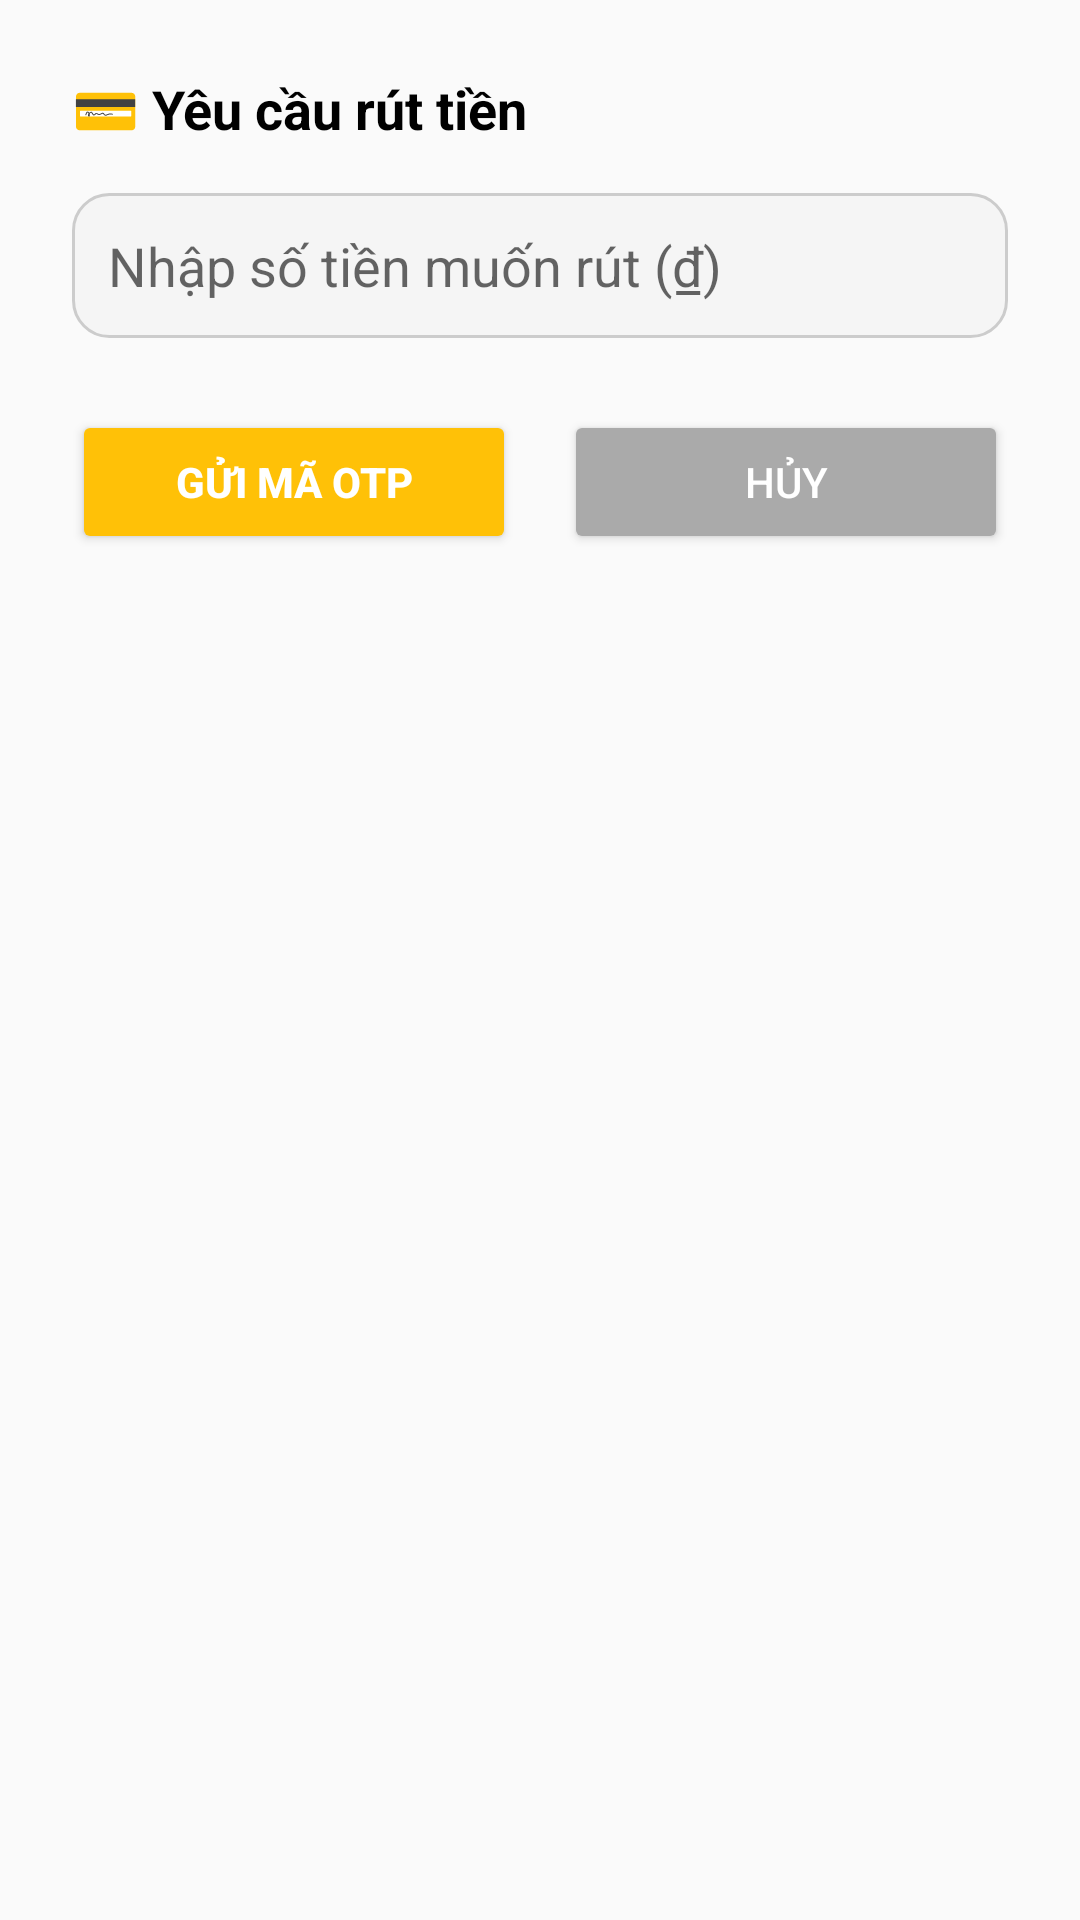

The Android layout XML behind this screen, and the referenced resources:
<!-- AndroidManifest.xml: application theme Theme.HouseKeeperApplication -->
<!-- res/layout/dialog_withdrawal.xml -->
<?xml version="1.0" encoding="utf-8"?>
<androidx.constraintlayout.widget.ConstraintLayout
    xmlns:android="http://schemas.android.com/apk/res/android"
    xmlns:app="http://schemas.android.com/apk/res-auto"
    android:layout_width="match_parent"
    android:layout_height="wrap_content"
    android:background="@drawable/rounded_white_bg"
    android:padding="24dp">

    
    <TextView
        android:id="@+id/tvWithdrawTitle"
        android:layout_width="0dp"
        android:layout_height="wrap_content"
        android:text="💳 Yêu cầu rút tiền"
        android:textSize="18sp"
        android:textStyle="bold"
        android:textColor="@android:color/black"
        app:layout_constraintTop_toTopOf="parent"
        app:layout_constraintStart_toStartOf="parent"
        app:layout_constraintEnd_toEndOf="parent"/>

    
    <EditText
        android:id="@+id/etWithdrawAmount"
        android:layout_width="0dp"
        android:layout_height="wrap_content"
        android:hint="Nhập số tiền muốn rút (₫)"
        android:inputType="number"
        android:minHeight="48dp"
        android:padding="12dp"
        android:background="@drawable/rounded_input_bg"
        android:layout_marginTop="16dp"
        app:layout_constraintTop_toBottomOf="@id/tvWithdrawTitle"
        app:layout_constraintStart_toStartOf="parent"
        app:layout_constraintEnd_toEndOf="parent"/>


    <Button
        android:id="@+id/btnSendOtp"
        android:layout_width="0dp"
        android:layout_height="wrap_content"
        android:text="Gửi mã OTP"
        android:backgroundTint="@color/amber_500"
        android:textColor="@android:color/white"
        android:textStyle="bold"
        android:layout_marginTop="24dp"
        android:layout_marginEnd="8dp"
        app:layout_constraintTop_toBottomOf="@id/etWithdrawAmount"
        app:layout_constraintStart_toStartOf="parent"
        app:layout_constraintEnd_toStartOf="@id/btnCancelWithdraw"
        app:layout_constraintHorizontal_weight="1"/>


    <Button
        android:id="@+id/btnCancelWithdraw"
        android:layout_width="0dp"
        android:layout_height="wrap_content"
        android:text="Hủy"
        android:backgroundTint="@android:color/darker_gray"
        android:textColor="@android:color/white"
        android:layout_marginTop="24dp"
        android:layout_marginStart="8dp"
        app:layout_constraintTop_toBottomOf="@id/etWithdrawAmount"
        app:layout_constraintStart_toEndOf="@id/btnSendOtp"
        app:layout_constraintEnd_toEndOf="parent"
        app:layout_constraintHorizontal_weight="1"/>

</androidx.constraintlayout.widget.ConstraintLayout>
<!-- resources referenced by this layout -->
<resources>
  <color name="amber_500">#FFC107</color>
  <!-- drawable rounded_input_bg (drawable) -->
  <shape xmlns:android="http://schemas.android.com/apk/res/android">
      <solid android:color="#F5F5F5" />
      <corners android:radius="12dp" />
      <stroke android:color="#CCCCCC" android:width="1dp" />
  </shape>
  <style name="Theme.HouseKeeperApplication" parent="Base.Theme.HouseKeeperApplication" />
  <style name="Base.Theme.HouseKeeperApplication" parent="Theme.AppCompat.DayNight.NoActionBar">
          
          
      </style>
</resources>
